Run: headless pygame with SDL's dummy video driver; simulated clock (each Clock.tick advances the game by its frame time, no real sleeping); random seed 0; keys injected as events and as key.get_pressed() state; no mouse input.
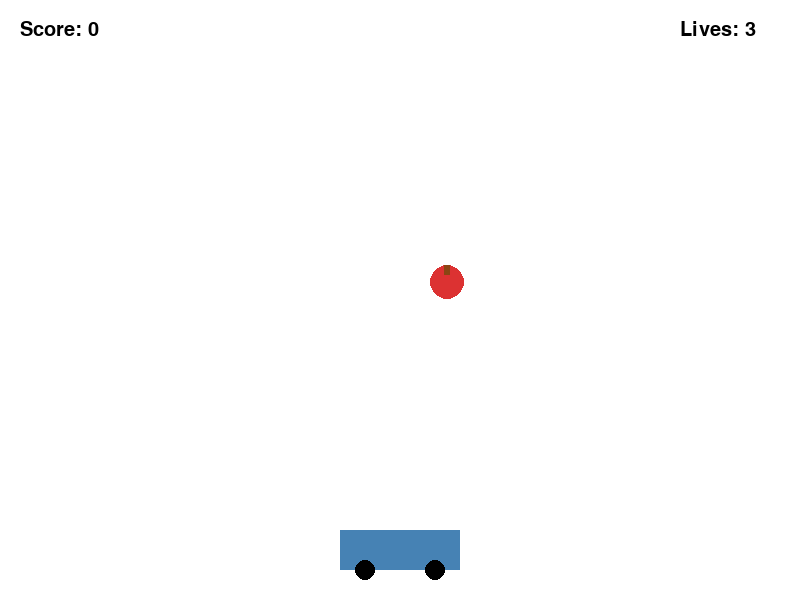
Frame 1 of 4 · flips 1–60 · no input
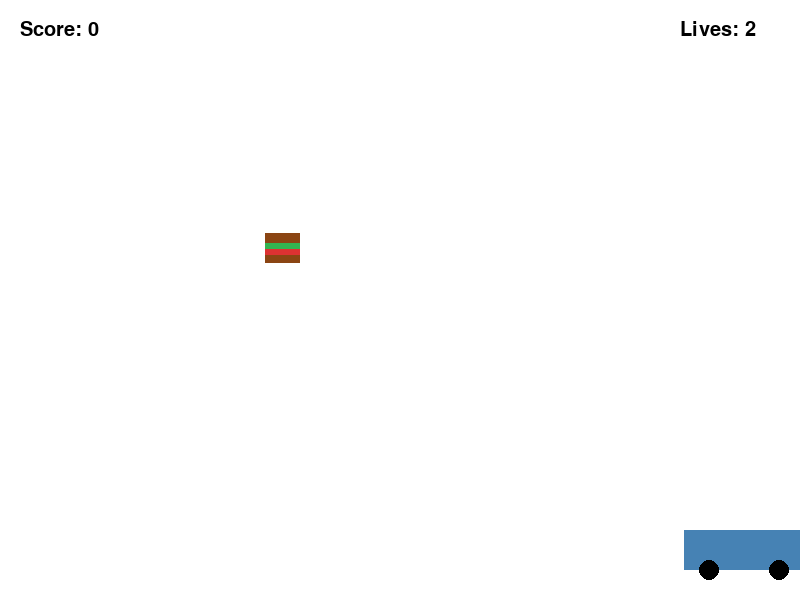
Frame 2 of 4 · flips 61–180 · tapped SPACE, RETURN · held RIGHT (→), D
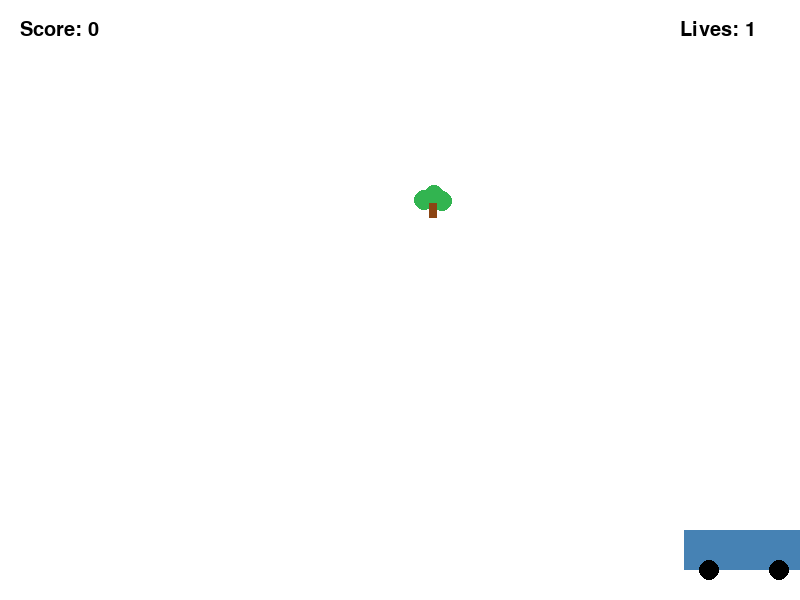
Frame 3 of 4 · flips 181–300 · held DOWN (↓), S
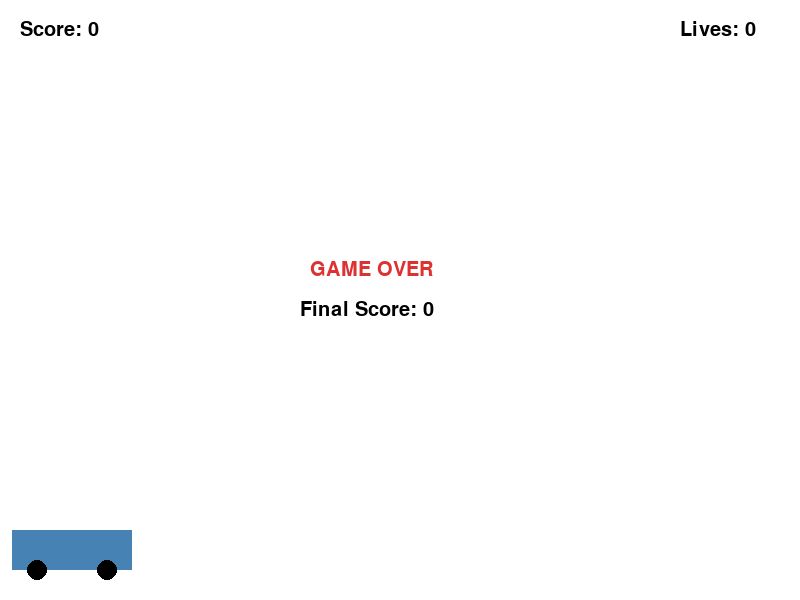
Frame 4 of 4 · flips 301–420 · held LEFT (←), A, UP (↑), W

The pygame program that drew these frames:

import pygame
import random
import sys

# Initialize pygame
pygame.init()

# Screen setup
WIDTH = 800
HEIGHT = 600
screen = pygame.display.set_mode((WIDTH, HEIGHT))
pygame.display.set_caption("Food Catcher Game")

# Clock
clock = pygame.time.Clock()
FPS = 60

# Colors
WHITE = (255, 255, 255)
BLUE = (70, 130, 180)
RED = (220, 50, 50)
GREEN = (50, 180, 80)
BLACK = (0, 0, 0)
BROWN = (139, 69, 19)

YELLOW = (255, 223, 0)
ORANGE = (255, 140, 0)
PURPLE = (160, 80, 200)

foods = [
    {"name": "apple", "color": RED, "points": 1},
    {"name": "banana", "color": YELLOW, "points": 2},
    {"name": "broccoli", "color": GREEN, "points": 3},
    {"name": "burger", "color": BROWN, "points": 5}
]

current_food = random.choice(foods)

# Font
font = pygame.font.SysFont("Arial", 30)

# Cart setup
cart_width = 120
cart_height = 40
cart_x = WIDTH // 2 - cart_width // 2
cart_y = HEIGHT - 70
cart_speed = 8

# Food setup
food_size = 35
food_x = random.randint(0, WIDTH - food_size)
food_y = -food_size
food_speed = 5
current_food = random.choice(foods)

# Game variables
score = 0
lives = 3

def draw_cart(x, y):
    """Draws the cart."""
    pygame.draw.rect(screen, BLUE, (x, y, cart_width, cart_height))
    pygame.draw.circle(screen, BLACK, (x + 25, y + cart_height), 10)
    pygame.draw.circle(screen, BLACK, (x + cart_width - 25, y + cart_height), 10)

def draw_food(x, y, food):
    """Draws different foods based on the current food type."""

    if food["name"] == "apple":
        pygame.draw.circle(screen, RED, (x + food_size // 2, y + food_size // 2), food_size // 2)
        pygame.draw.rect(screen, BROWN, (x + food_size // 2 - 3, y, 6, 10))

    elif food["name"] == "banana":
        pygame.draw.ellipse(screen, YELLOW, (x, y + 8, food_size, food_size // 2))
        pygame.draw.ellipse(screen, WHITE, (x + 5, y + 5, food_size, food_size // 2))

    elif food["name"] == "broccoli":
        pygame.draw.circle(screen, GREEN, (x + 10, y + 15), 10)
        pygame.draw.circle(screen, GREEN, (x + 20, y + 10), 10)
        pygame.draw.circle(screen, GREEN, (x + 28, y + 16), 10)
        pygame.draw.rect(screen, BROWN, (x + 15, y + 18, 8, 15))

    elif food["name"] == "burger":
        pygame.draw.rect(screen, BROWN, (x, y + 8, food_size, 10))
        pygame.draw.rect(screen, GREEN, (x, y + 18, food_size, 6))
        pygame.draw.rect(screen, RED, (x, y + 24, food_size, 6))
        pygame.draw.rect(screen, BROWN, (x, y + 30, food_size, 8))

def reset_food():
    """Resets food to the top and randomly chooses a new food."""
    new_x = random.randint(0, WIDTH - food_size)
    new_y = -food_size
    new_food = random.choice(foods)
    return new_x, new_y, new_food

def show_text():
    """Displays score and lives."""
    score_text = font.render(f"Score: {score}", True, BLACK)
    lives_text = font.render(f"Lives: {lives}", True, BLACK)
    screen.blit(score_text, (20, 20))
    screen.blit(lives_text, (WIDTH - 120, 20))

# Main game loop
running = True

while running:
    clock.tick(FPS)
    screen.fill(WHITE)

    # Event handling
    for event in pygame.event.get():
        if event.type == pygame.QUIT:
            running = False

    # Key movement
    keys = pygame.key.get_pressed()

    if keys[pygame.K_LEFT] and cart_x > 0:
        cart_x -= cart_speed

    if keys[pygame.K_RIGHT] and cart_x < WIDTH - cart_width:
        cart_x += cart_speed

    # Move food down
    food_y += food_speed

    # Create rectangles for collision
    cart_rect = pygame.Rect(cart_x, cart_y, cart_width, cart_height)
    food_rect = pygame.Rect(food_x, food_y, food_size, food_size)

    # Check if cart catches food
    if cart_rect.colliderect(food_rect):
        score += current_food["points"]
        food_x, food_y, current_food = reset_food()

        # Make the game harder as score increases
        if score % 5 == 0:
            food_speed += 1

    # Check if food hits the ground
    if food_y > HEIGHT:
        lives -= 1
        food_x, food_y, current_food = reset_food()

    # Draw game objects
    draw_cart(cart_x, cart_y)
    draw_food(food_x, food_y, current_food)
    show_text()

    # Game over
    if lives <= 0:
        game_over_text = font.render("GAME OVER", True, RED)
        final_score_text = font.render(f"Final Score: {score}", True, BLACK)

        screen.blit(game_over_text, (WIDTH // 2 - 90, HEIGHT // 2 - 40))
        screen.blit(final_score_text, (WIDTH // 2 - 100, HEIGHT // 2))

        pygame.display.update()
        pygame.time.wait(3000)
        running = False

    pygame.display.update()

pygame.quit()
sys.exit()
